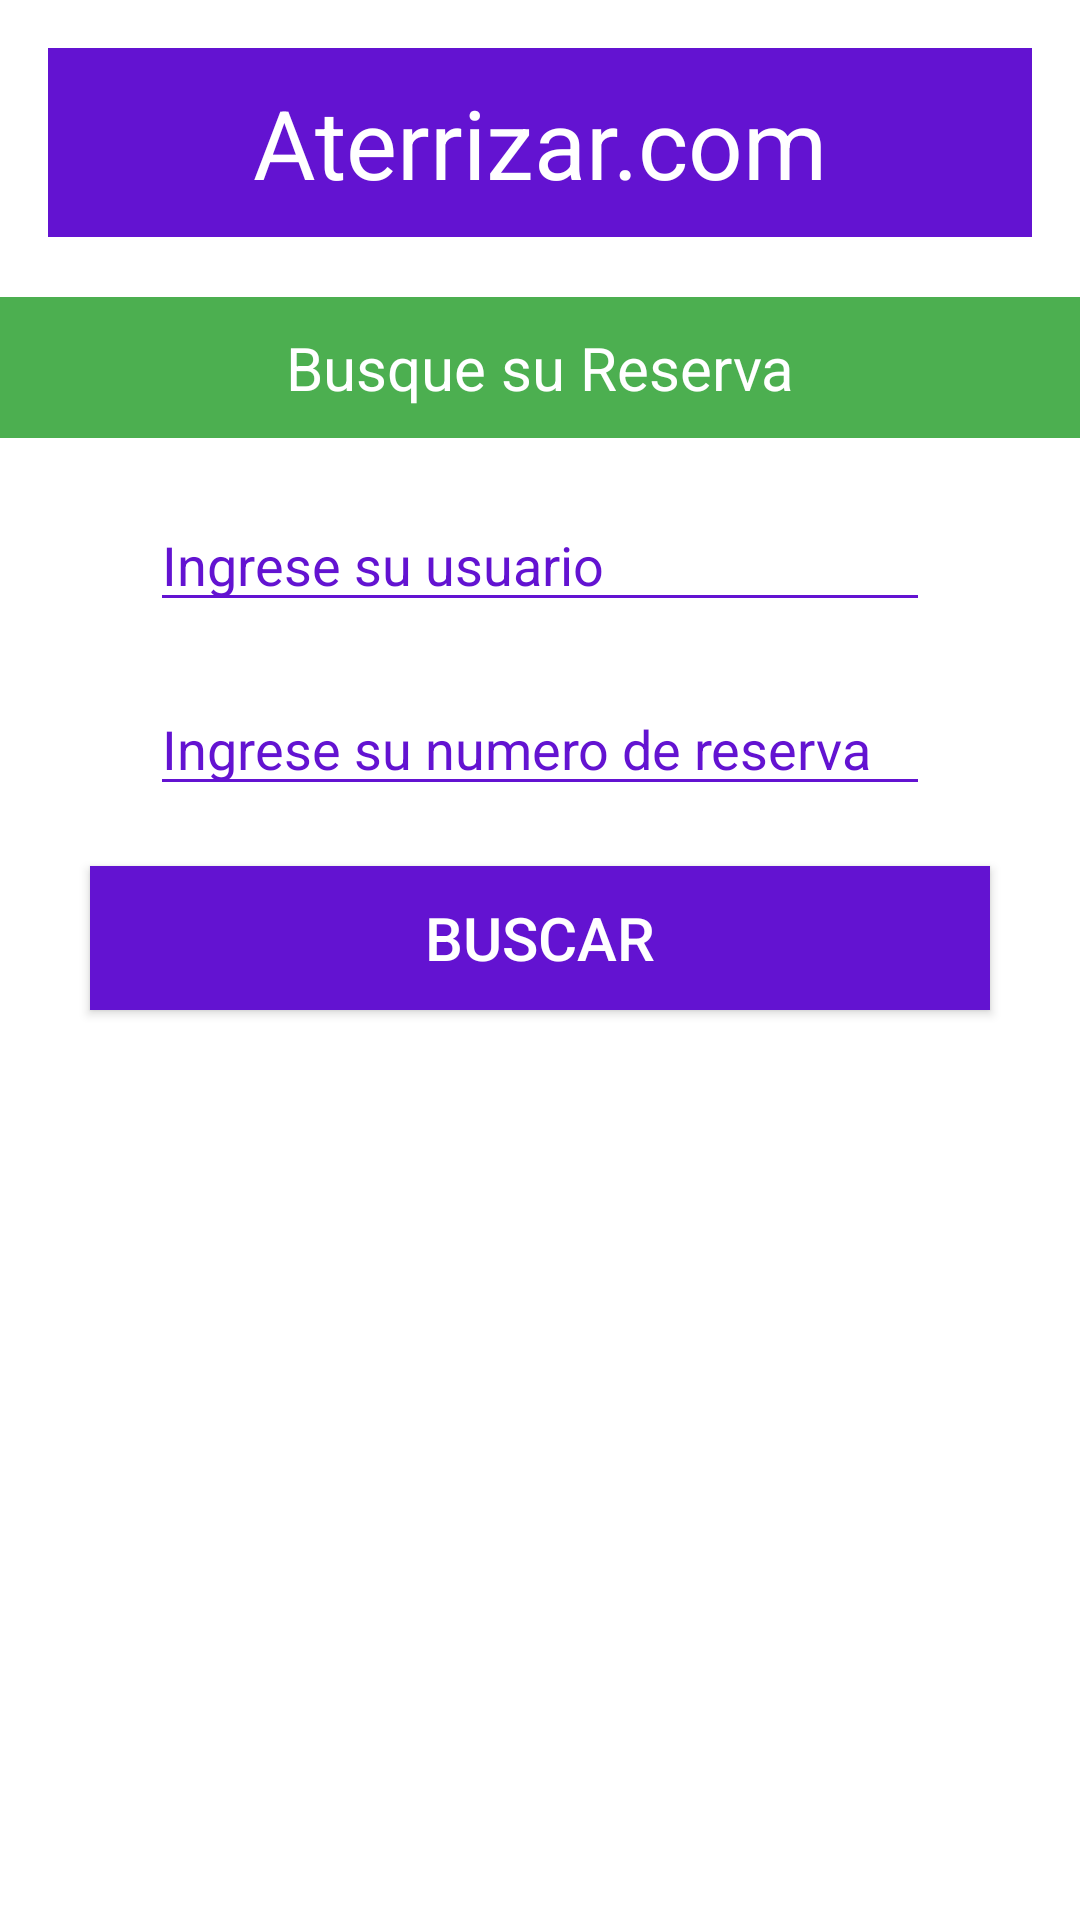

Layout XML and referenced resources for this Android screen:
<!-- AndroidManifest.xml: application theme Theme.TPIDSAppMobile -->
<!-- res/layout/activity_buscar_reserva.xml -->
<?xml version="1.0" encoding="utf-8"?>
<androidx.constraintlayout.widget.ConstraintLayout xmlns:android="http://schemas.android.com/apk/res/android"
    xmlns:app="http://schemas.android.com/apk/res-auto"
    xmlns:tools="http://schemas.android.com/tools"
    android:id="@+id/main"
    android:layout_width="match_parent"
    android:layout_height="match_parent"
    android:background="@color/white"
    tools:context=".main.activity.MainActivity">

    <TextView
        android:id="@+id/tvMainTitle"
        android:layout_width="match_parent"
        android:layout_height="wrap_content"
        android:layout_marginHorizontal="16dp"
        android:layout_marginVertical="16dp"
        android:background="@color/background_main"
        android:padding="10dp"
        android:text="@string/logo"
        android:textAlignment="center"
        android:textColor="@color/white"
        android:textSize="32sp"
        app:layout_constraintStart_toStartOf="parent"
        app:layout_constraintTop_toTopOf="parent" />

    <TextView
        android:id="@+id/tvLogIn"
        android:layout_width="match_parent"
        android:layout_height="0dp"
        android:layout_marginVertical="20dp"
        android:background="@color/green"
        android:padding="10dp"
        android:text="@string/login"
        android:textAlignment="center"
        android:textColor="@color/white"
        android:textSize="20sp"
        app:layout_constraintStart_toStartOf="parent"
        app:layout_constraintTop_toBottomOf="@+id/tvMainTitle" />

    <TextView
        android:id="@+id/tvErrorLogin"
        android:layout_width="match_parent"
        android:layout_height="wrap_content"
        android:layout_marginVertical="20dp"
        android:text="@string/error_reserve"
        android:textAlignment="center"
        android:textSize="16sp"
        android:visibility="gone"
        android:textColor="@color/error_color"
        app:layout_constraintEnd_toEndOf="parent"
        app:layout_constraintStart_toStartOf="parent"
        app:layout_constraintTop_toBottomOf="@id/tvLogIn" />

    <androidx.appcompat.widget.AppCompatEditText
        android:id="@+id/etUser"
        android:layout_width="match_parent"
        android:layout_height="wrap_content"
        android:layout_marginHorizontal="50dp"
        android:layout_marginVertical="20dp"
        android:backgroundTint="@color/background_main"
        android:hint="@string/hintName"
        android:inputType="text"
        android:textColor="@color/background_main"
        android:textColorHint="@color/background_main"
        app:layout_constraintStart_toStartOf="parent"
        app:layout_constraintTop_toBottomOf="@+id/tvErrorLogin" />

    <androidx.appcompat.widget.AppCompatEditText
        android:id="@+id/etReserv"
        android:layout_width="match_parent"
        android:layout_height="wrap_content"
        android:layout_marginHorizontal="50dp"
        android:layout_marginVertical="20dp"
        android:backgroundTint="@color/background_main"
        android:hint="@string/hintReserv"
        android:inputType="numberDecimal"
        android:textColor="@color/background_main"
        android:textColorHint="@color/background_main"
        app:layout_constraintStart_toStartOf="parent"
        app:layout_constraintTop_toBottomOf="@+id/etUser" />

    <androidx.appcompat.widget.AppCompatButton
        android:id="@+id/btnLogIn"
        android:layout_width="match_parent"
        android:layout_height="0dp"
        android:layout_marginHorizontal="30dp"
        android:layout_marginVertical="20dp"
        android:background="@color/background_main"
        android:text="@string/logbtn"
        android:textColor="@color/white"
        android:textSize="20sp"
        app:layout_constraintStart_toStartOf="parent"
        app:layout_constraintTop_toBottomOf="@+id/etReserv" />

</androidx.constraintlayout.widget.ConstraintLayout>
<!-- resources referenced by this layout -->
<resources>
  <color name="background_main">#6313D1</color>
  <color name="error_color">#B10C2C</color>
  <color name="green">#4CAF50</color>
  <color name="white">#FFFFFFFF</color>
  <string name="error_reserve">Error: usuario o reserva no encontrados</string>
  <string name="hintName">Ingrese su usuario</string>
  <string name="hintReserv">Ingrese su numero de reserva</string>
  <string name="logbtn">Buscar</string>
  <string name="login">Busque su Reserva</string>
  <string name="logo">Aterrizar.com</string>
  <style name="Theme.TPIDSAppMobile" parent="Theme.MaterialComponents.DayNight.NoActionBar">
          
          <item name="colorPrimary">@color/purple_500</item>
          <item name="colorPrimaryVariant">@color/purple_700</item>
          <item name="colorOnPrimary">@color/white</item>
          
          <item name="colorSecondary">@color/teal_200</item>
          <item name="colorSecondaryVariant">@color/green</item>
          <item name="colorOnSecondary">@color/black</item>
          
          <item name="android:statusBarColor">?attr/colorPrimaryVariant</item>
          
      </style>
  <color name="purple_500">#FF6200EE</color>
  <color name="purple_700">#FF3700B3</color>
  <color name="teal_200">#FF03DAC5</color>
  <color name="black">#FF000000</color>
</resources>
